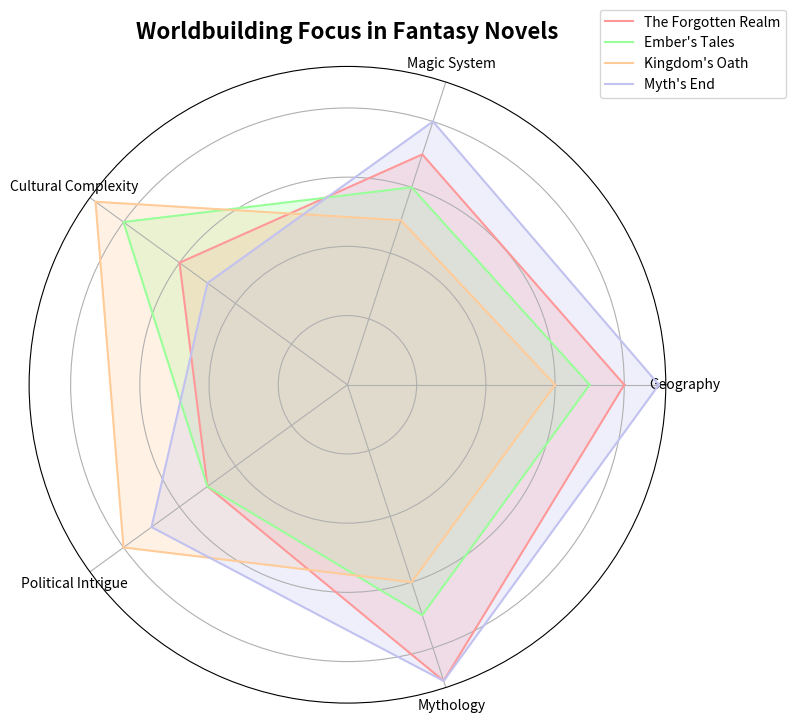

Write Python code to recreate this figure.
import numpy as np
import matplotlib.pyplot as plt

# Define the novels and worldbuilding elements
novels = [
    "The Forgotten Realm", 
    "Ember's Tales", "Kingdom's Oath", "Myth's End"
]
categories = ['Geography', 'Magic System', 'Cultural Complexity', 'Political Intrigue', 'Mythology']

# Define the data for each novel, removing Arcane Chronicles
data = np.array([
    [8, 7, 6, 5, 9],  # The Forgotten Realm
    [7, 6, 8, 5, 7],  # Ember's Tales
    [6, 5, 9, 8, 6],  # Kingdom's Oath
    [9, 8, 5, 7, 9]   # Myth's End
])

num_vars = len(categories)

def create_radar_chart(title, labels, data, legend_labels):
    angles = np.linspace(0, 2 * np.pi, num_vars, endpoint=False).tolist()
    data = np.concatenate((data, data[:, [0]]), axis=1)
    angles += angles[:1]
    fig, ax = plt.subplots(figsize=(8, 8), subplot_kw=dict(polar=True))

    # Plot each novel's data
    colors = ['#FF9999', '#99FF99', '#FFCC99', '#C2C2F0']  # Modified color array after removal
    for idx, (d, color) in enumerate(zip(data, colors)):
        ax.fill(angles, d, color=color, alpha=0.25)
        ax.plot(angles, d, color=color, label=legend_labels[idx])

    ax.set_yticklabels([])
    ax.set_xticks(angles[:-1])
    ax.set_xticklabels(labels, fontsize=10)

    plt.title(title, size=16, fontweight='bold', pad=20)
    plt.legend(loc='upper right', bbox_to_anchor=(1.2, 1.1))

    plt.tight_layout()
    plt.show()

# Call the function with the modified data
create_radar_chart(
    "Worldbuilding Focus in Fantasy Novels",
    categories, data, novels
)
